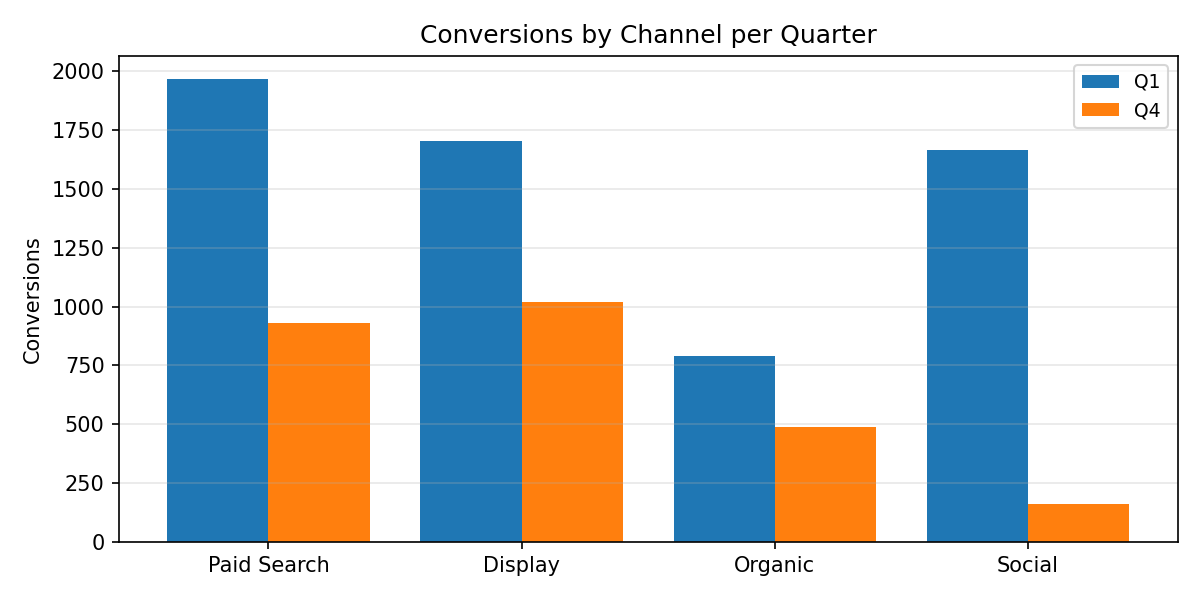

Data behind this chart, as committed beside it:
Category, Q1, Q4
Paid Search, 1967, 930.0
Display, 1705, 1019
Organic, 790.0, 487.0
Social, 1667, 160.0
